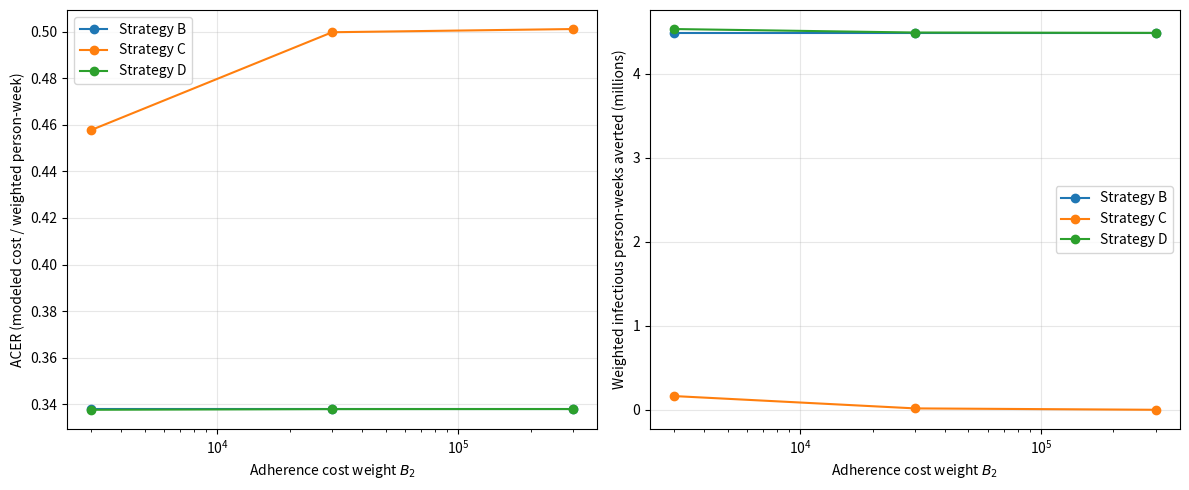

Write Python code to recreate this figure.
import numpy as np
import pandas as pd
import matplotlib.pyplot as plt
from scipy.integrate import solve_ivp
from pathlib import Path

OUT=Path('hasil_CEA_sensitivitas_B2'); OUT.mkdir(exist_ok=True)
P=288315899.0
X0=np.array([288016688,100000,75690,70796,50000,1000,941,784],float)
p=dict(beta_s=.07647,beta_r=.07171,sigma_s=.009319,sigma_r=.00846,tau_s=.05909,tau_r=.01414,kappa=.9863,rho=.01523,mu=.000269,delta_s=.000439,delta_r=.00365,gamma_s=1/26,gamma_r=.0075,omega=.00278,eta=.51)
p['Lambda']=p['mu']*P
T=156.; tgrid=np.linspace(0,T,157)
A1,A2,B1=1.,20.,1e5
U1MAX,U2MAX=.8,1.

def rhs(y,u1,u2):
    S,Es,Is,Ts,R,Er,Ir,Tr=y
    N=np.sum(y)
    ls=(1-u1)*p['beta_s']*Is/N
    lr=(1-u1)*p['beta_r']*Ir/N
    kap=p['kappa']+(1-p['kappa'])*u2
    mu=p['mu']; gs=p['gamma_s']; gr=p['gamma_r']; rho=p['rho']; eta=p['eta']
    return np.array([
        p['Lambda']-(ls+lr)*S-mu*S+p['omega']*R,
        ls*(S+eta*R)-(p['sigma_s']+mu)*Es,
        p['sigma_s']*Es+gs*(1-rho)*(1-kap)*Ts-(p['tau_s']+mu+p['delta_s'])*Is,
        p['tau_s']*Is-(gs+mu)*Ts,
        gs*kap*Ts+gr*Tr-eta*(ls+lr)*R-(p['omega']+mu)*R,
        lr*(S+eta*R)-(p['sigma_r']+mu)*Er,
        p['sigma_r']*Er+gs*rho*(1-kap)*Ts-(p['tau_r']+mu+p['delta_r'])*Ir,
        p['tau_r']*Ir-(gr+mu)*Tr
    ])

def jacobian(y,u1,u2):
    h=1e-20; J=np.zeros((8,8))
    for j in range(8):
        yc=np.asarray(y,dtype=complex).copy(); yc[j]+=1j*h
        J[:,j]=np.imag(rhs(yc,u1,u2))/h
    return J

def forward(u1,u2):
    def f(t,y):return rhs(y,np.interp(t,tgrid,u1),np.interp(t,tgrid,u2))
    sol=solve_ivp(f,(0,T),X0,method='LSODA',t_eval=tgrid,dense_output=True,rtol=1e-7,atol=1e-5)
    if not sol.success:raise RuntimeError(sol.message)
    return sol

def backward(state,u1,u2):
    grad=np.array([0,0,A1,0,0,0,A2,0],float)
    def f(t,lam):
        y=state.sol(t); a=np.interp(t,tgrid,u1); b=np.interp(t,tgrid,u2)
        return -grad-jacobian(y,a,b).T@lam
    sol=solve_ivp(f,(T,0),np.zeros(8),method='LSODA',t_eval=tgrid[::-1],rtol=1e-6,atol=1e-5)
    if not sol.success:raise RuntimeError(sol.message)
    return sol.y[:,::-1]

def controls(states,adj,B2):
    u1=np.zeros(len(tgrid));u2=np.zeros(len(tgrid))
    for i in range(len(tgrid)):
        y=states[:,i];lam=adj[:,i]
        S,Es,Is,Ts,R,Er,Ir,Tr=y;N=np.sum(y)
        bs=p['beta_s']*Is/N;br=p['beta_r']*Ir/N
        d1=np.zeros(8);d1[0]=(bs+br)*S;d1[1]=-bs*(S+p['eta']*R);d1[4]=p['eta']*(bs+br)*R;d1[5]=-br*(S+p['eta']*R)
        d2=np.zeros(8);scale=p['gamma_s']*(1-p['kappa'])*Ts
        d2[2]=-(1-p['rho'])*scale;d2[4]=scale;d2[6]=-p['rho']*scale
        u1[i]=np.clip(-np.dot(lam,d1)/B1,0,U1MAX)
        u2[i]=np.clip(-np.dot(lam,d2)/B2,0,U2MAX)
    return u1,u2

def solve(strategy,B2):
    u1=np.full(len(tgrid),.4 if strategy in ('B','D') else 0.)
    u2=np.full(len(tgrid),.2 if strategy in ('C','D') else 0.)
    if strategy=='A':return forward(u1,u2),u1,u2,True,0
    tol=1e-5;relax=.3;maxiter=300
    converged=False
    for it in range(maxiter):
        state=forward(u1,u2)
        adj=backward(state,u1,u2)
        v1,v2=controls(state.y,adj,B2)
        if strategy=='B':v2[:]=0
        if strategy=='C':v1[:]=0
        nu1=(1-relax)*u1+relax*v1;nu2=(1-relax)*u2+relax*v2
        err=max(np.max(np.abs(nu1-u1)),np.max(np.abs(nu2-u2)))
        u1,u2=nu1,nu2
        if err<tol:converged=True;break
    return forward(u1,u2),u1,u2,converged,it+1

records=[]; control_records=[]; baselines={}
for B2 in [3000.,30000.,300000.]:
    print('\nB2 =',B2,flush=True)
    res={}
    for s in ['A','B','C','D']:
        sol,u1,u2,ok,nit=solve(s,B2)
        burden=np.trapezoid(A1*sol.y[2]+A2*sol.y[6],tgrid)
        cost=np.trapezoid(.5*B1*u1*u1+.5*B2*u2*u2,tgrid)
        res[s]=dict(sol=sol,u1=u1,u2=u2,burden=burden,cost=cost,ok=ok)
        print(s,'converged',ok,'iterations',nit,'burden',round(burden,1),'cost',round(cost,1),flush=True)
    baseline=res['A']['burden']
    for s,r in res.items():
        eff=baseline-r['burden'];cost=r['cost']
        records.append(dict(B2=B2,Strategy=s,Converged=r['ok'],Cost=cost,Effectiveness=eff,ACER=(cost/eff if eff>0 else np.nan),Is_156=r['sol'].y[2,-1],Ir_156=r['sol'].y[6,-1],Burden=r['burden'],Objective_J=r['burden']+cost,Mean_u1=np.mean(r['u1']),Mean_u2=np.mean(r['u2'])))
        for t,a,b in zip(tgrid,r['u1'],r['u2']):control_records.append(dict(B2=B2,Strategy=s,Week=t,u1=a,u2=b))

df=pd.DataFrame(records);df.to_csv(OUT/'CEA_sensitivity_B2_summary.csv',index=False)
pd.DataFrame(control_records).to_csv(OUT/'CEA_sensitivity_B2_controls.csv',index=False)
rows=[]
for B2,g in df.groupby('B2'):
    z=g.set_index('Strategy')
    for hi,lo in [('B','A'),('C','A'),('D','A'),('D','B')]:
        dc=z.loc[hi,'Cost']-z.loc[lo,'Cost'];de=z.loc[hi,'Effectiveness']-z.loc[lo,'Effectiveness']
        rows.append(dict(B2=B2,Comparison=hi+' vs '+lo,Delta_Cost=dc,Delta_Effect=de,ICER=(dc/de if abs(de)>1e-9 else np.nan)))
icers=pd.DataFrame(rows);icers.to_csv(OUT/'CEA_sensitivity_B2_ICER.csv',index=False)
print('\nSUMMARY\n',df.to_string(index=False));print('\nICER\n',icers.to_string(index=False))

fig,axs=plt.subplots(1,2,figsize=(12,5))
for s in ['B','C','D']:
    g=df[df.Strategy==s]
    axs[0].plot(g.B2,g.ACER,'-o',label='Strategy '+s)
    axs[1].plot(g.B2,g.Effectiveness/1e6,'-o',label='Strategy '+s)
axs[0].set_ylabel('ACER (modeled cost / weighted person-week)')
axs[1].set_ylabel('Weighted infectious person-weeks averted (millions)')
for ax in axs:
    ax.set_xscale('log');ax.set_xlabel(r'Adherence cost weight $B_2$');ax.grid(alpha=.3);ax.legend()
plt.tight_layout();plt.savefig(OUT/'Figure_CEA_Sensitivity_B2.png',dpi=300,bbox_inches='tight');plt.savefig(OUT/'Figure_CEA_Sensitivity_B2.pdf',bbox_inches='tight');plt.close()
print('\nSaved to',OUT.resolve())
